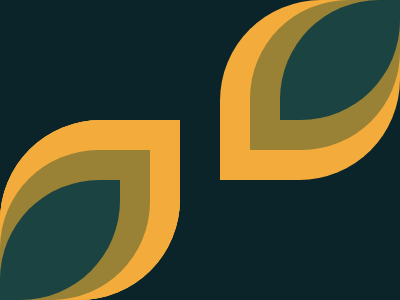

Recreate this image using only HTML and CSS.

<!-- Daily Target 15-10-2024 -->

<!-- 100%  -->

<p><p id="a"></p></p><p id="b"></p>
<style>
*{margin:0}
body{
  background:#0b2429
}
p{
  width:180;
  height:180;
  position: absolute;
  background:#f3ac3c;
  top:120;
  border-radius:56% 0;
}
p::before,
p::after {
  width:83.5%;
  aspect-ratio:1;
  content: "";
  position: absolute;
  bottom:0;
  background: #998235;
  border-radius: 65.5% 0;
}
p::after {
  width:66.5%;
  height:66.5%;
  border-radius:83% 0;
  background:#1a4341;
}
#b{
  transform:rotate(180deg);
  top:0;
  right:0
}
</style>